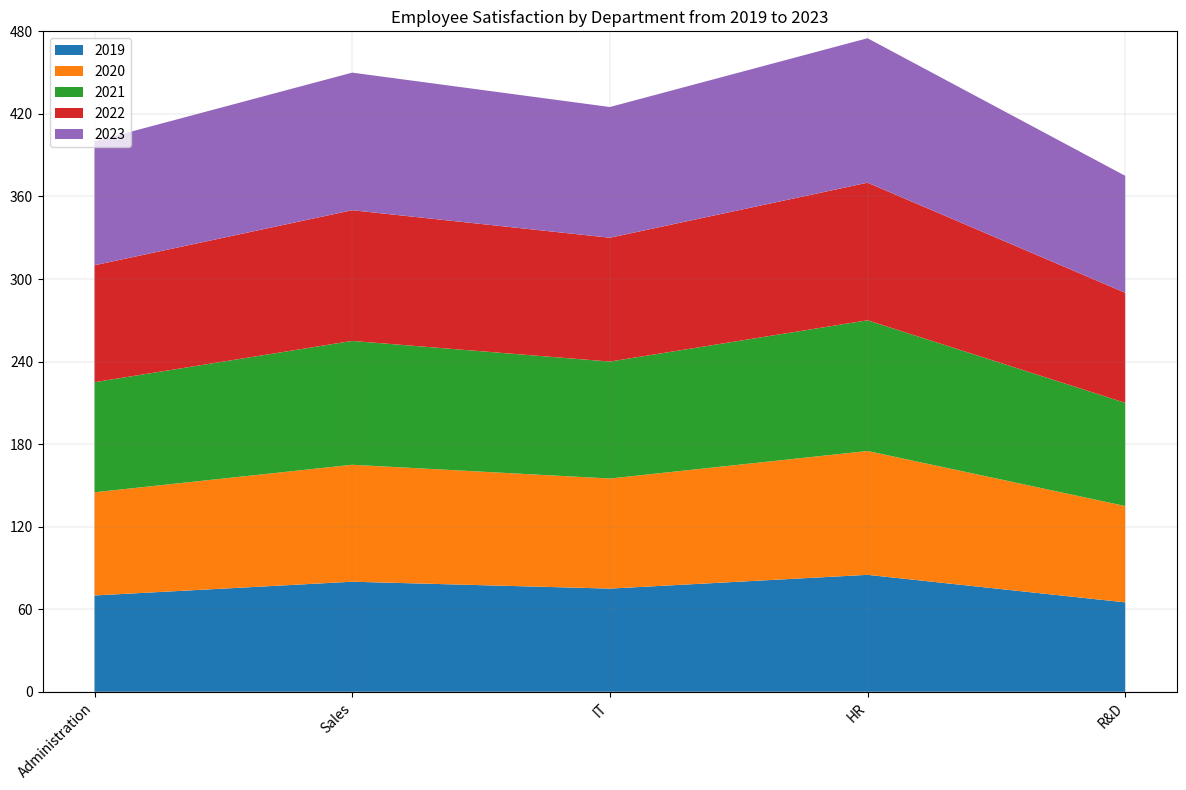

This figure's Python source: (Note: this script raises an exception after producing the figure.)

import numpy as np
import pandas as pd
import matplotlib.pyplot as plt

# Represent data using a dictionary
data = {"Department": ["Administration", "Sales", "IT", "HR", "R&D"],
        "2019": [70, 80, 75, 85, 65],
        "2020": [75, 85, 80, 90, 70],
        "2021": [80, 90, 85, 95, 75],
        "2022": [85, 95, 90, 100, 80],
        "2023": [90, 100, 95, 105, 85]}

# Convert first column to string type
df = pd.DataFrame(data)
df.iloc[:, 0] = df.iloc[:, 0].astype(str)

# Set figure size
fig, ax = plt.subplots(figsize=(12, 8))

# Set background grid lines
ax.grid(color='grey', linestyle='-', linewidth=0.25, alpha=0.5)

# Plot area chart
ax.stackplot(df["Department"], df["2019"], df["2020"], df["2021"], df["2022"], df["2023"], labels=["2019", "2020", "2021", "2022", "2023"])

# Set legend position
ax.legend(loc='upper left')

# Set title
ax.set_title("Employee Satisfaction by Department from 2019 to 2023")

# Set x and y axis ticks and ticklabels with 70% probability
if np.random.rand() < 0.7:
    ax.set_xticks(np.arange(len(df["Department"])))
    ax.set_xticklabels(df["Department"], rotation=45, ha="right")
if np.random.rand() < 0.7:
    ax.set_ylim(0, np.ceil(df.iloc[:, 1:].sum(axis=1).max()/10)*10)
    ax.set_yticks(np.linspace(0, np.ceil(df.iloc[:, 1:].sum(axis=1).max()/10)*10, np.random.choice([3, 5, 7, 9, 11]), dtype=np.int32))

# Automatically resize image
fig.tight_layout()

# Save image
fig.savefig("output/final/area_chart/png/20231228-155112_23.png", bbox_inches='tight')

# Clear image state
plt.clf()